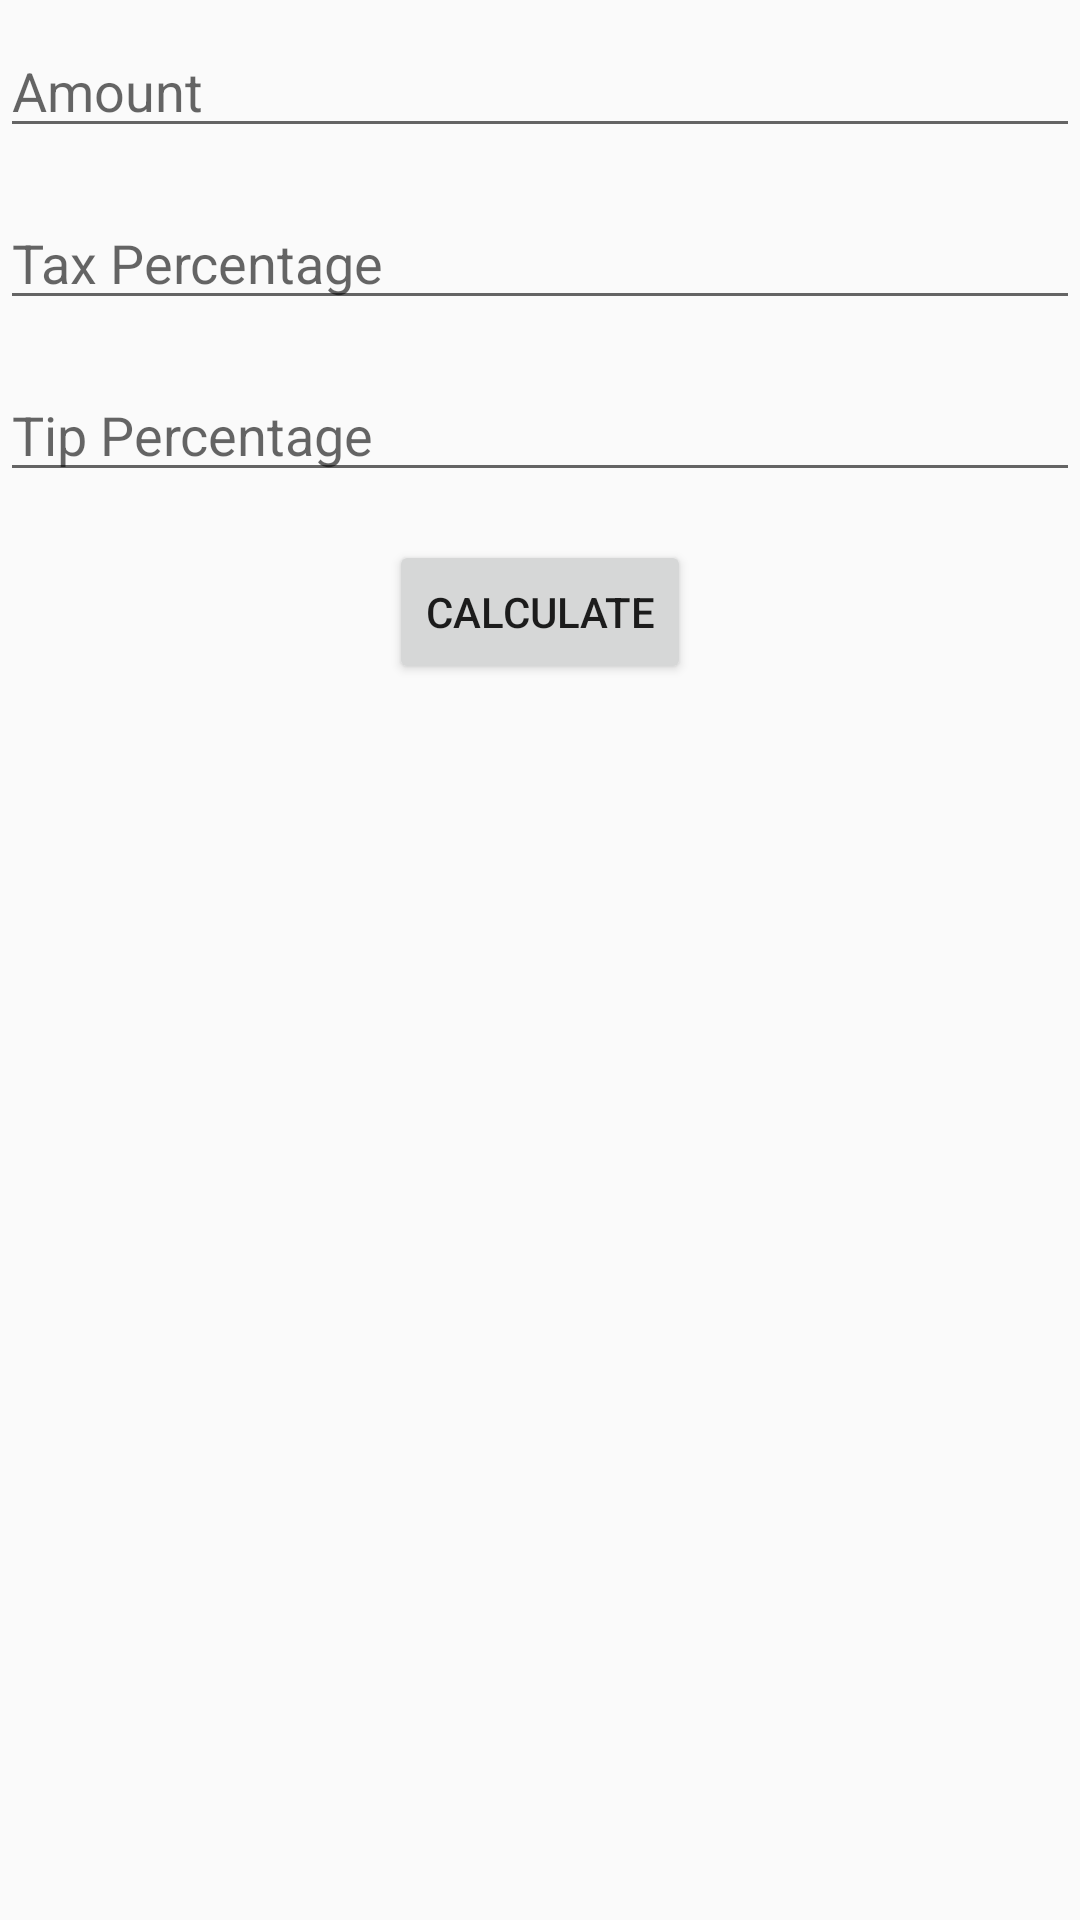

Reconstruct the res/layout file that produces this screen, plus the resources it refers to.
<!-- AndroidManifest.xml: application theme AppTheme -->
<!-- res/layout/activity_main.xml -->
<?xml version="1.0" encoding="utf-8"?>
<LinearLayout xmlns:android="http://schemas.android.com/apk/res/android"
    xmlns:tools="http://schemas.android.com/tools"
    android:layout_width="match_parent"
    android:layout_height="match_parent"
    tools:context=".MainActivity"
    android:orientation="vertical"
    android:layout_marginTop="16dp">

    <EditText
        android:id="@+id/amount"
        android:layout_width="match_parent"
        android:layout_height="wrap_content"
        style="@style/editTextStyle"
        android:hint="Amount"/>

    <EditText
        android:id="@+id/tax"
        android:layout_width="match_parent"
        android:layout_height="wrap_content"
        style="@style/editTextStyle"
        android:hint="Tax Percentage"/>

    <EditText
        android:id="@+id/tip"
        android:layout_width="match_parent"
        android:layout_height="wrap_content"
        style="@style/editTextStyle"
        android:hint="Tip Percentage"/>

    <Button
        android:id="@+id/calculate"
        android:layout_width="wrap_content"
        android:layout_height="wrap_content"
        android:layout_gravity="center"
        android:text="Calculate"
        android:layout_marginTop="8dp"/>

</LinearLayout>
<!-- resources referenced by this layout -->
<resources>
  <style name="editTextStyle">
          <item name="android:layout_marginTop">16dp</item>
          <item name="android:layout_gravity">center</item>
          <item name="android:textSize">16sp</item>
      </style>
  <style name="AppTheme" parent="Theme.AppCompat.Light.DarkActionBar">
          
          <item name="colorPrimary">@color/colorPrimary</item>
          <item name="colorPrimaryDark">@color/colorPrimaryDark</item>
          <item name="colorAccent">@color/colorAccent</item>
      </style>
  <!-- not gathered from this repository: default colours our renderer supplied (Android Studio template values) -->
  <color name="colorPrimary">#FF6200EE</color>
  <color name="colorPrimaryDark">#FF3700B3</color>
  <color name="colorAccent">#FF03DAC5</color>
</resources>
